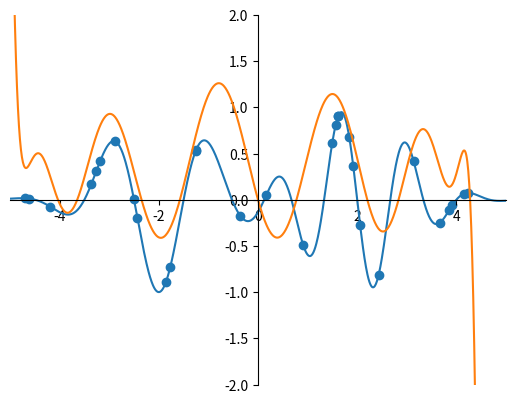

Python code for this plot:

import numpy as np
import matplotlib.pyplot as plt
import numpy.linalg as la


class plotter:
    fig = None
    ax = None
    def __init__(self):
        self.fig = plt.figure()
        self.ax = self.fig.add_subplot(1, 1, 1)
        self.ax.spines['left'].set_position('center')
        self.ax.spines['bottom'].set_position('zero')
        self.ax.spines['right'].set_color('none')
        self.ax.spines['top'].set_color('none')
        self.ax.xaxis.set_ticks_position('bottom')
        self.ax.yaxis.set_ticks_position('left')
        self.ax.set_xlim(xmin=-5, xmax=5)
        self.ax.set_ylim(ymin=-1.5, ymax=1.5)

    def plotXY(self,x, y, color):
        # plot the function
        self.ax.plot(x, y, color)

    def scatterPlot(self,x,y):
        self.ax.scatter(x, y)


# body of the constructor
def f(x):
    return np.exp(-1/2*np.square(x-2))*np.sin(((3*np.pi)/2)*x)-np.exp(-1/2*np.square(x+2))*np.cos(np.pi*x)





def generateSetRandom(N):
    x = np.random.uniform(low=-5, high=5, size=(N,))
    y = f(x)
    return x,y

def generateSetArranged(N):
    x = np.arange(5)
    y = f(x)
    return x,y

def normal(X,Y):
    return np.dot(np.dot(X.T,Y), la.inv(np.dot(X.T,X)))

def x_poly(x,n):
    Xp = []
    for i in range(n):
        Xp.append(np.power(x, i))
    return np.array(Xp).T

def polyEqn(x,m):
    y = 0
    for i in range(1,len(m)):
        y = y + m[i]*np.power(x,i)
    return y

def RegressionCoeffiecnts(p):
    X = x_poly(x_training, p)
    m = normal(X, y_training)
    return m

if __name__ == '__main__':

    myplot = plotter()
    x_training,y_training = generateSetRandom(30)

    m = RegressionCoeffiecnts(15)
    x = np.linspace(-5, 5, 1000)
    y_fit = polyEqn(x, m)
    y_real = f(x)
    plt.plot(x,y_real)
    plt.plot(x,y_fit)
    plt.scatter(x_training,y_training)
    plt.ylim(-2, 2)
    plt.xlim(-5, 5)
    plt.show()
